The GitHub repository GreenAvo-Capstone/Machine-Learning contains a labelled image folder "dataset" with 2 categories: half ripe, ripe. Examples follow, each with its label.

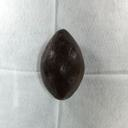
Label: ripe

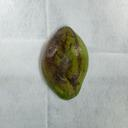
Label: half ripe

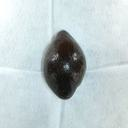
Label: ripe

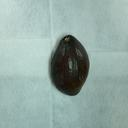
Label: half ripe

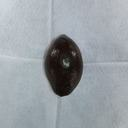
Label: ripe

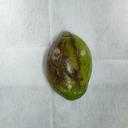
Label: half ripe
